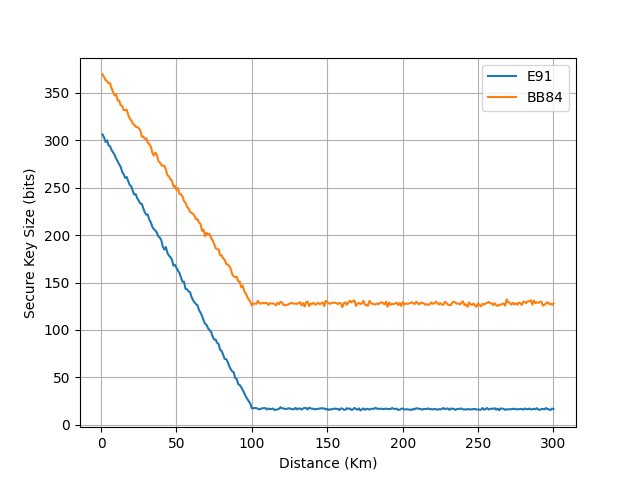

Data behind this chart, as committed beside it:
distance, BB84, E91
1, 369.4, 306.1
2, 366.6, 302.9
3, 363.4, 298.2
4, 362.2, 299.9
5, 359.9, 294.4
6, 360.2, 293.7
7, 354.8, 289.6
8, 350.6, 287.1
9, 347.4, 284.6
10, 348.3, 280.7
11, 341.9, 277.8
12, 341.9, 274.6
13, 336.9, 272.1
14, 336.1, 266.7
15, 331.9, 264.1
16, 331.6, 260.2
17, 332.2, 261.3
18, 327, 256.8
19, 323.0, 252.9
20, 321.1, 251.5
21, 317.6, 246.8
22, 316.2, 242.7
23, 314.3, 243.1
24, 313.8, 238.9
25, 312.7, 236.2
26, 310.8, 233.3
27, 303.7, 233.0
28, 303.9, 228.3
29, 301.5, 224.1
30, 302, 221.5
31, 297.8, 221.6
32, 295.6, 216.3
33, 293.4, 213.4
34, 286.9, 208.8
35, 283.8, 206.2
36, 286.8, 204.8
37, 284.8, 202.8
38, 278.2, 198.5
39, 276.6, 197.4
40, 273.8, 194.4
41, 272.9, 187.4
42, 273.2, 184.7
43, 269.3, 187.4
44, 263, 181.3
45, 262, 178.4
46, 258.7, 177
47, 257.6, 174
48, 251.1, 167.8
49, 251.9, 168.6
50, 247.9, 165.4
51, 249.4, 162.4
52, 243.3, 160.2
53, 243, 155.2
54, 240.8, 150.9
55, 235.7, 150.8
56, 234.1, 143.4
57, 230, 143
58, 228.1, 140.7
59, 224.5, 140.0
60, 223.4, 134.8
... 240 more rows
